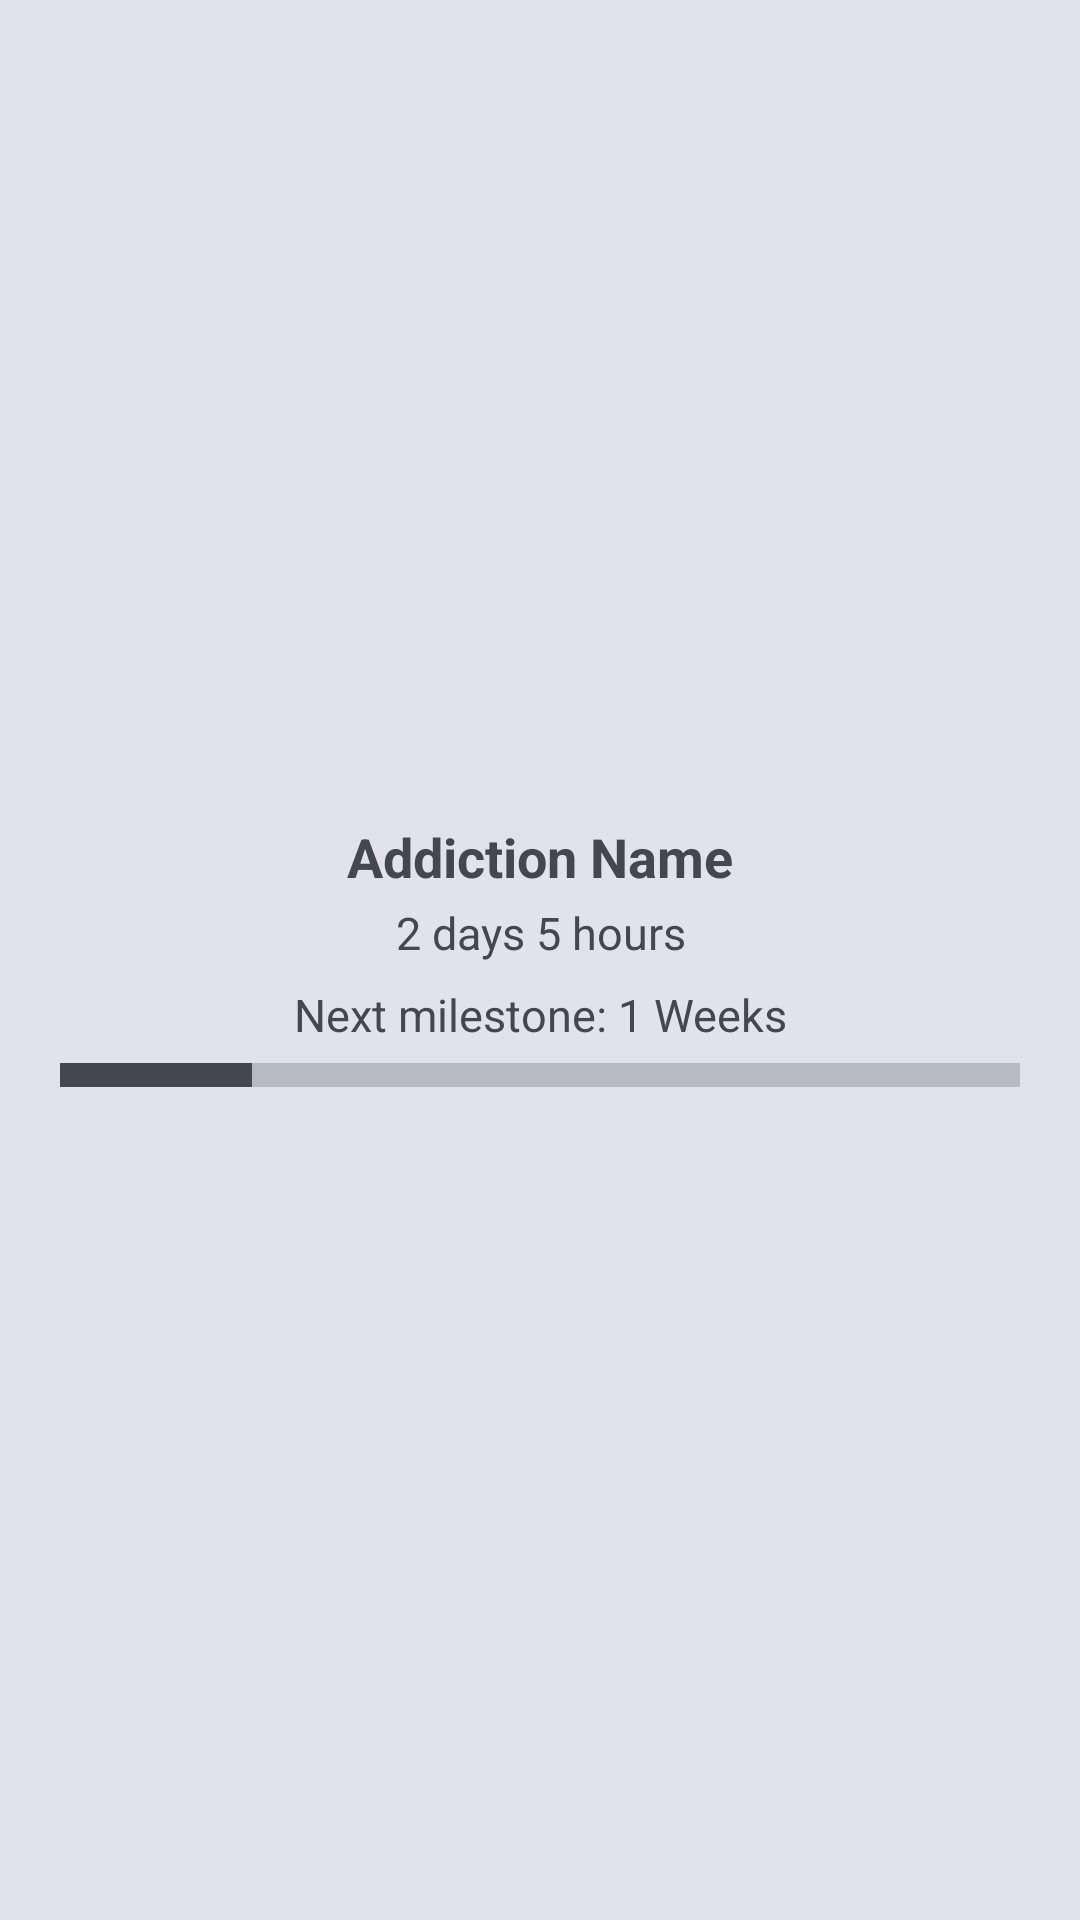

Reconstruct the res/layout file that produces this screen, plus the resources it refers to.
<!-- AndroidManifest.xml: application theme Theme.Sobriety -->
<!-- res/layout/app_widget_preview.xml -->
<?xml version="1.0" encoding="utf-8"?>
<LinearLayout xmlns:android="http://schemas.android.com/apk/res/android"
    xmlns:tools="http://schemas.android.com/tools"
    android:id="@+id/widget_root"
    android:layout_width="match_parent"
    android:layout_height="match_parent"
    android:orientation="vertical"
    android:gravity="center_vertical"
    android:theme="@style/Theme.Sobriety.Material3"
    android:background="?attr/cardColor"
    android:paddingHorizontal="20dp">


    <TextView
        android:id="@+id/widgetAddictionName"
        android:layout_width="match_parent"
        android:layout_height="wrap_content"
        android:text="Addiction Name"
        android:gravity="center"
        android:textColor="?attr/colorTextOnCard"
        android:textSize="@dimen/text_size_medium"
        android:textStyle="bold"
        />

    <TextView
        android:id="@+id/widgetAddictionTime"
        android:layout_width="match_parent"
        android:layout_height="wrap_content"
        android:layout_marginTop="3dp"
        android:text="2 days 5 hours"
        android:gravity="center"
        android:textColor="?attr/colorTextOnCard"
        android:textSize="@dimen/text_size_small"
         />

    <TextView
        android:id="@+id/widgetMilestoneText"
        android:layout_width="match_parent"
        android:layout_height="wrap_content"
        android:layout_marginTop="7dp"
        android:text="Next milestone: 1 Weeks"
        android:gravity="center"
        android:textColor="?attr/colorTextOnCard"
        android:textSize="@dimen/text_size_small"
        />

    <ProgressBar
        android:id="@+id/widgetMilestoneProgress"
        style="@android:style/Widget.Material.ProgressBar.Horizontal"
        android:layout_width="match_parent"
        android:layout_height="wrap_content"
        android:scaleY="2"
        android:layout_marginTop="2dp"
        android:indeterminate="false"
        android:max="1000"
        android:progress="200"
        android:progressTint="?attr/colorIconOnCard"
         />


</LinearLayout>
<!-- resources referenced by this layout -->
<resources>
  <dimen name="text_size_medium">18sp</dimen>
  <dimen name="text_size_small">15sp</dimen>
  <style name="Theme.Sobriety.Material3" parent="Theme.Material3.DynamicColors.DayNight">
          
          <item name="cardColor">?attr/colorSurfaceVariant</item>
          <item name="colorTextOnCard">?attr/colorOnSurfaceVariant</item>
          <item name="colorIconOnCard">?attr/colorOnSurfaceVariant</item>
          <item name="actionBarStyle">@style/Widget.Sobriety.ActionBar.M3</item>
          <item name="actionBarTheme">@style/ThemeOverlay.Sobriety.ActionBar</item>
          <item name="alertDialogTheme">@style/AlertDialogTheme.Material3</item>
          <item name="switchPreferenceCompatStyle">@style/Preference.MaterialSwitchPreference</item>
          <item name="android:textColor">@android:color/black</item>
      </style>
  <style name="Widget.Sobriety.ActionBar.M3" parent="Widget.Material3.ActionBar.Solid">
          <item name="titleTextStyle">@style/TextAppearance.Sobriety.ActionBar.Title.M3</item>
          <item name="background">?attr/cardColor</item>
      </style>
  <style name="ThemeOverlay.Sobriety.ActionBar" parent="ThemeOverlay.MaterialComponents.ActionBar">
          <item name="colorControlNormal">?attr/colorTextOnCard</item>
      </style>
  <style name="AlertDialogTheme.Material3" parent="ThemeOverlay.Material3.MaterialAlertDialog">
          <item name="dialogCornerRadius">36dp</item>
      </style>
  <style name="Preference.MaterialSwitchPreference" parent="Preference.SwitchPreferenceCompat.Material">
          <item name="android:widgetLayout">@layout/preferences_material_switch</item>
      </style>
  <color name="purple_500">#FF7733CC</color>
  <color name="purple_700">#FF3700B3</color>
  <color name="white">#FFFFFFFF</color>
  <color name="teal_200">#FF03DAC5</color>
  <color name="teal_700">#FF018786</color>
  <color name="black">#FF000000</color>
  <style name="Widget.Sobriety.ActionBar" parent="Widget.MaterialComponents.ActionBar.Solid">
          <item name="titleTextStyle">@style/TextAppearance.Sobriety.ActionBar.Title</item>
          <item name="background">?attr/cardColor</item>
      </style>
  <style name="TextAppearance.Sobriety.ActionBar.Title.M3" parent="TextAppearance.Material3.ActionBar.Title">
          <item name="android:textSize">20sp</item>
          <item name="android:fontFamily">sans-serif-medium</item>
          <item name="android:textStyle">normal</item>
          <item name="android:letterSpacing">0</item>
          <item name="android:textColor">?attr/colorTextOnCard</item>
      </style>
  <style name="TextAppearance.Sobriety.ActionBar.Title" parent="TextAppearance.MaterialComponents.Headline6">
          <item name="android:textSize">20sp</item>
          <item name="android:fontFamily">sans-serif-medium</item>
          <item name="android:textStyle">normal</item>
          <item name="android:letterSpacing">0</item>
          <item name="android:textColor">?attr/colorTextOnCard</item>
      </style>
</resources>
